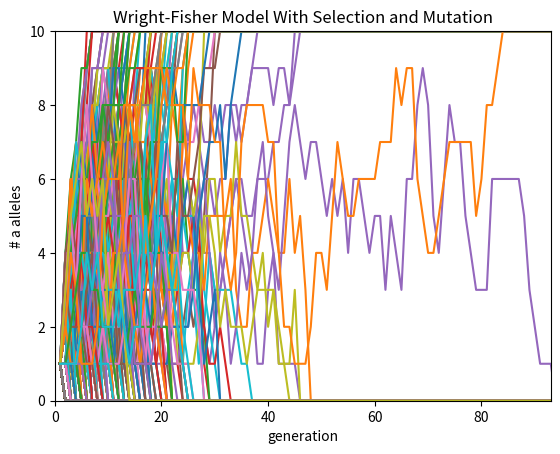

The matplotlib source for this figure:
import numpy as np
import matplotlib.pyplot as plt


# parameters for some experiments: N, initial_fraction_of_a, s, mu_1, mu_2
ALPHA_5 = (100, 0.3, 0.05, 0.0, 0.0)  # expecected fix prob: 0.95, actual: 0.73
NEARLY_NEUTRAL = (100, 1.0 / 100, 0.0001, 0.0, 0.0)  # fix prob: 1/N
BENEFICIAL = (100, 1.0 / 100, 0.001, 0.0, 0.0)  # expected fix prob: 2*s
DELETERIOUS = (100, 1.0 / 100, -0.001, 0.0, 0.0)  # expected fix prob: 1/N


class WrightFisher:
    def __init__(
        self,
        N: int = 100,  # population size
        initial_prob_a: float = 0.5,  # initial fraction of alleles of type a
        s: float = 0.0,  # selection coefficient
        mu_1: float = 0.0,  # probability of mutation from a to A
        mu_2: float = 0.0,  # probability of mutation from A to a
    ) -> None:
        assert 0.0 <= initial_prob_a <= 1.0
        assert 0.0 <= mu_1 <= 1.0
        assert 0.0 <= mu_2 <= 1.0

        self.a = round(N * initial_prob_a)
        self.N = N
        self.s = s
        self.mu_1 = mu_1
        self.mu_2 = mu_2

        self.t = 0  # generation
        self.history = [self.a]

    @property
    def A(self) -> int:
        return self.N - self.a

    def __str__(self) -> str:
        return f"Wright-Fisher (a: {self.a}, A: {self.A})"

    def step(self) -> None:
        self.t += 1

        if self.is_a_fixed() or self.is_a_lost():
            self.history.append(self.a)  # nothing changes
            return

        k = self.a
        s = self.s
        N = self.N
        mu_1 = self.mu_1
        mu_2 = self.mu_2
        psi = (k * (1 + s) * (1 - mu_1) + (N - k) * mu_2) / (k * (1 + s) + N - k)
        self.a = round(np.random.binomial(self.N, psi))
        self.history.append(self.a)

    def get_history(self) -> list[int]:
        return self.history

    def is_a_fixed(self) -> bool:
        return self.a == self.N

    def is_a_lost(self) -> bool:
        return self.a == 0


SIMULATION_COUNT = 1000
N = 10  # population size
initial_prob_a = 1.0 / N  # initial probability of allele a
s = 0.0  # selection coefficient
mu_1 = 0.0  # probability of mutation from a to A
mu_2 = 0.0  # probability of mutation from A to a

# uncomment the following line to run an pre-set experiment
# N, initial_prob_a, s, mu_1, mu_2 = DELETERIOUS

max_generation_count = 0  # will keep track of the longest simulation
simulations = []
fixation_count = 0
for _ in range(SIMULATION_COUNT):
    wf = WrightFisher(N=N, initial_prob_a=initial_prob_a, s=s, mu_1=mu_1, mu_2=mu_2)
    while not wf.is_a_lost() and not wf.is_a_fixed():
        wf.step()
    simulations.append(wf.get_history())

    if wf.is_a_fixed():
        fixation_count += 1
    max_generation_count = max(max_generation_count, wf.t)

# fill values for simulations that ended earlier than others
for sim in simulations:
    sim.extend([sim[-1]] * (max_generation_count - len(sim) + 1))

print("Fixation probability:", fixation_count / SIMULATION_COUNT)

# plot
x = list(range(1, max_generation_count + 2))
for sim in simulations:
    plt.plot(x, sim)
plt.title("Wright-Fisher Model With Selection and Mutation")
plt.xlabel("generation")
plt.ylabel("# a alleles")
plt.xlim([0, max_generation_count])
plt.ylim([0, N])
plt.savefig("wright_fisher.png")
